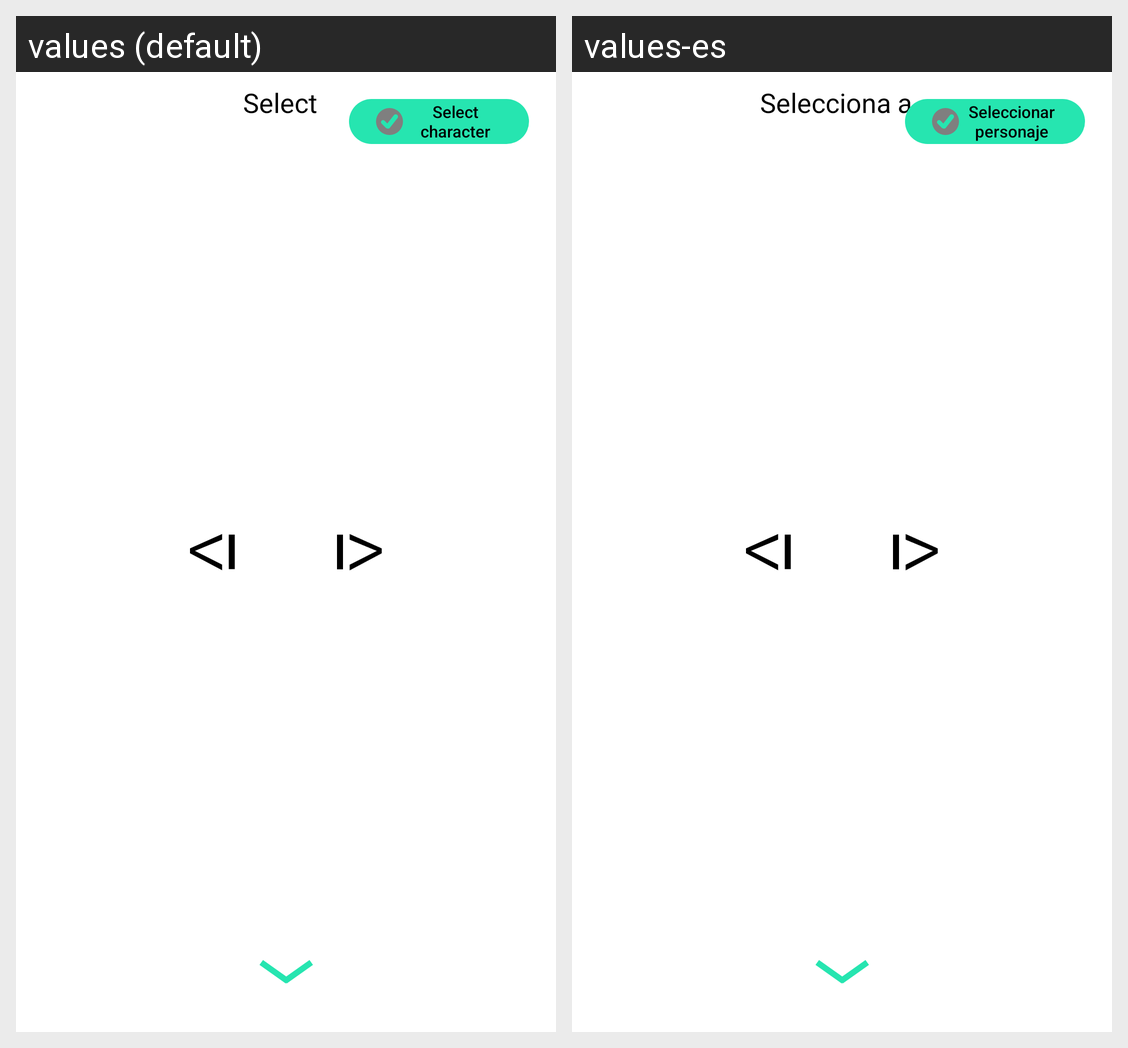

The same Android screen rendered under two of its app's locales, left to right. List the strings drawn on it with the default value and each locale's translation.
Android screen res/layout/fragment_characters.xml rendered under 2 locales, left to right: values (default), values-es. Device: Nexus 5 (rendered at 1080×1920; each locale shown at half size, 540×960, under a caption strip naming it); theme AppTheme.
Strings drawn on this screen, with the default value and each locale's value (text and hints the layout hard-codes, and strings that could not be matched under every locale, appear in the picture but are not listed):

select_the
  values: Select
  values-es: Selecciona a

select_character
  values: Select character
  values-es: Seleccionar personaje
